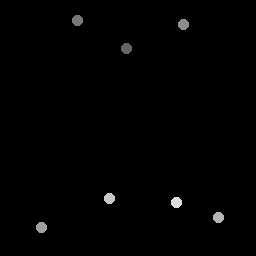

The file beside this chart, header and first rows:
126.54, 49.037
77.88, 20.64
184, 24.93
42.25, 228
219.2, 218.5
110.2, 199
177.4, 202.6
